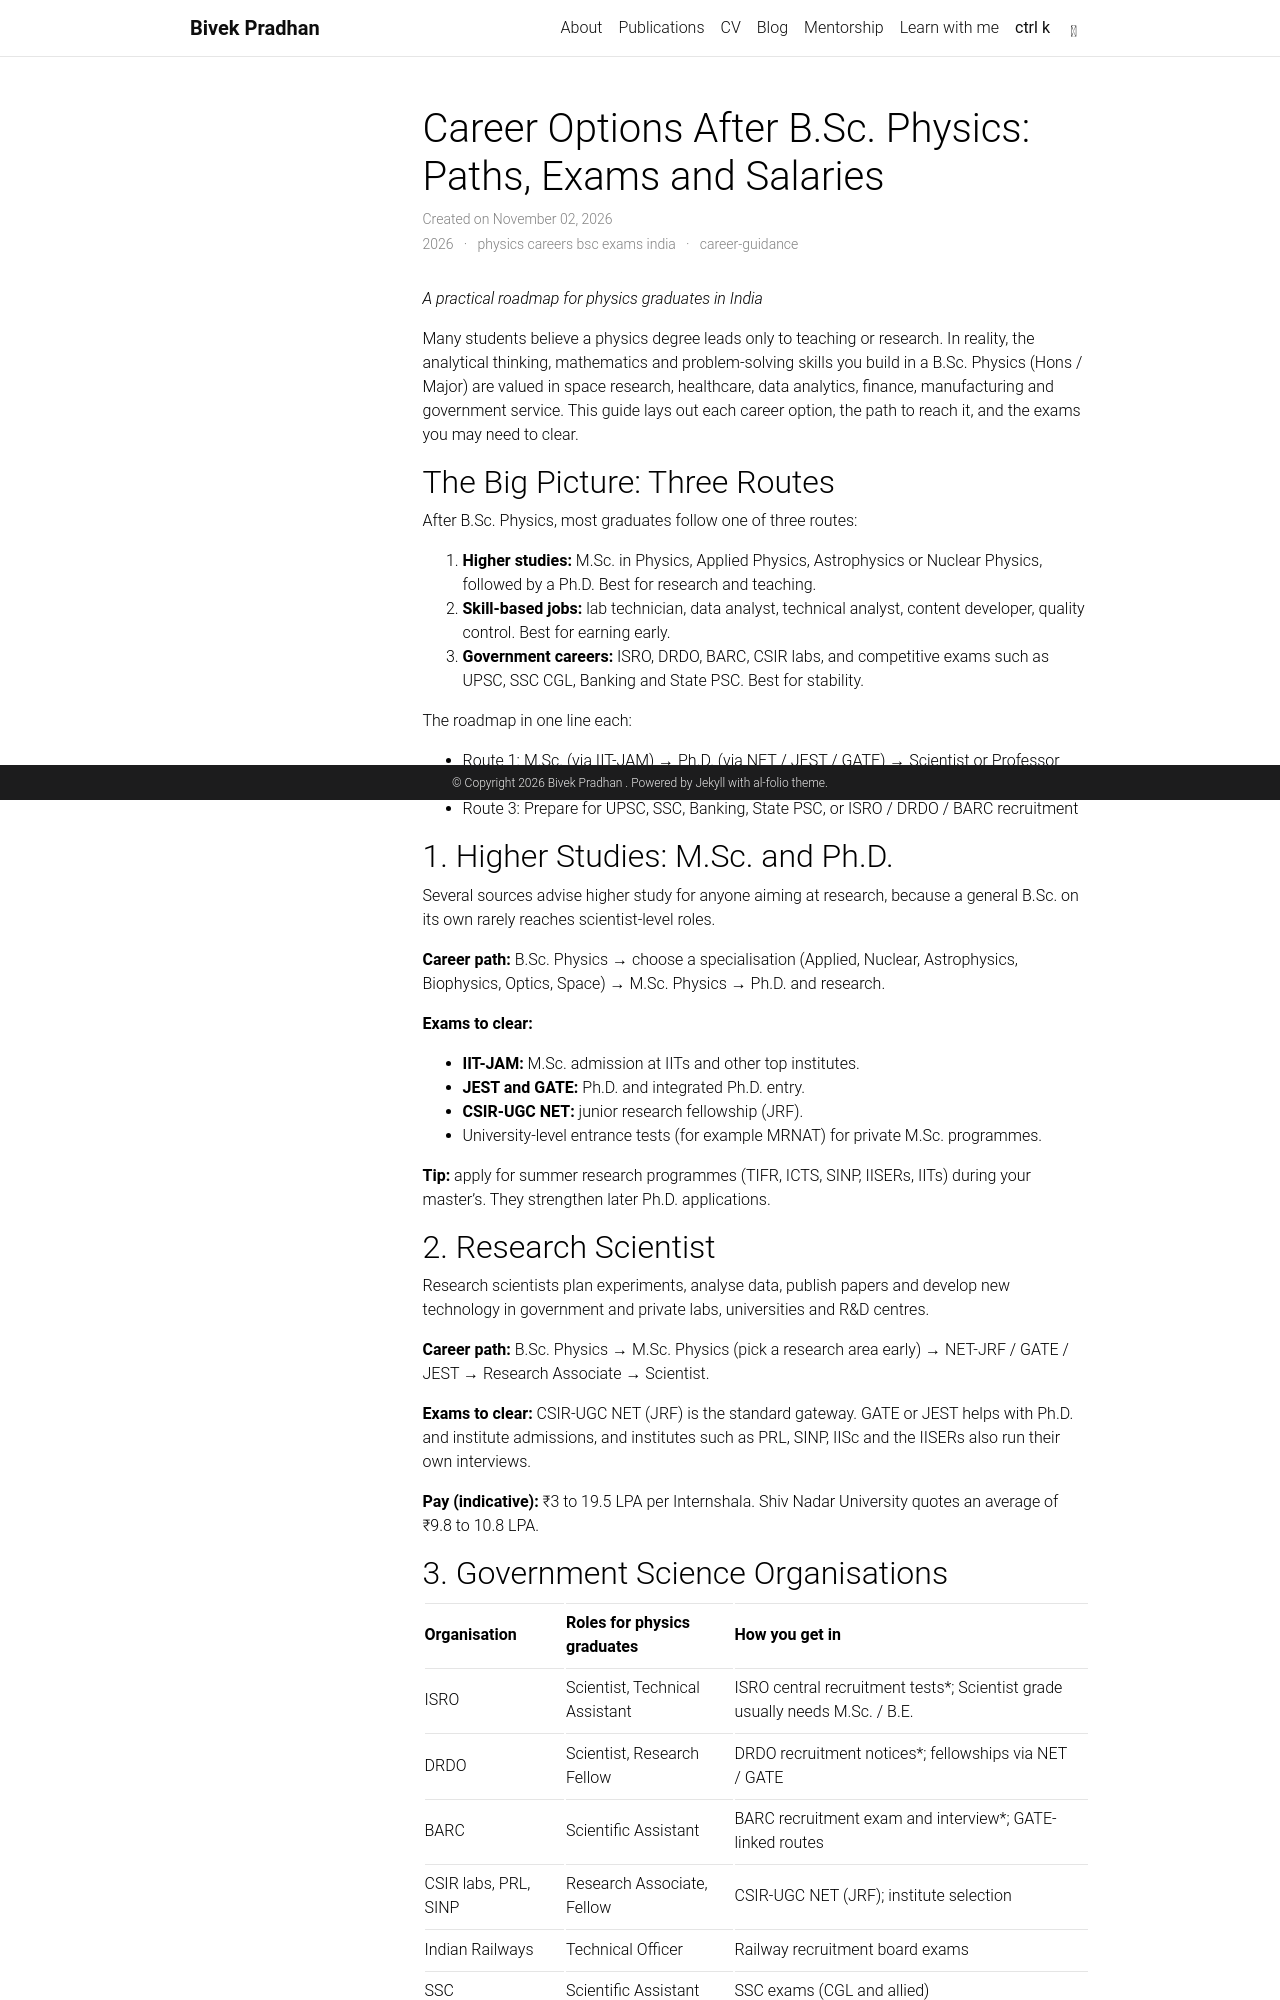

repository: bivekpradhan/bivekpradhan.github.io · page: 02-11-2026_career-options-after-bsc-physics/index.html · generator: jekyll

---
layout: post
title: "Career Options After B.Sc. Physics: Paths, Exams and Salaries"
date: 2026-11-02 10:00:00
description: A practical roadmap for physics graduates in India, covering career options, the path to each, and the exams you need to clear.
tags: physics careers bsc exams india
categories: career-guidance
giscus_comments: true
related_posts: false
toc:
  sidebar: left
---

_A practical roadmap for physics graduates in India_

Many students believe a physics degree leads only to teaching or research. In reality, the analytical thinking, mathematics and problem-solving skills you build in a B.Sc. Physics (Hons / Major) are valued in space research, healthcare, data analytics, finance, manufacturing and government service. This guide lays out each career option, the path to reach it, and the exams you may need to clear.

## The Big Picture: Three Routes

After B.Sc. Physics, most graduates follow one of three routes:

1. **Higher studies:** M.Sc. in Physics, Applied Physics, Astrophysics or Nuclear Physics, followed by a Ph.D. Best for research and teaching.
2. **Skill-based jobs:** lab technician, data analyst, technical analyst, content developer, quality control. Best for earning early.
3. **Government careers:** ISRO, DRDO, BARC, CSIR labs, and competitive exams such as UPSC, SSC CGL, Banking and State PSC. Best for stability.

The roadmap in one line each:

- Route 1: M.Sc. (via IIT-JAM) → Ph.D. (via NET / JEST / GATE) → Scientist or Professor
- Route 2: Python, data skills and internships → Analyst, Technician, Content or QC roles
- Route 3: Prepare for UPSC, SSC, Banking, State PSC, or ISRO / DRDO / BARC recruitment

## 1. Higher Studies: M.Sc. and Ph.D.

Several sources advise higher study for anyone aiming at research, because a general B.Sc. on its own rarely reaches scientist-level roles.

**Career path:** B.Sc. Physics → choose a specialisation (Applied, Nuclear, Astrophysics, Biophysics, Optics, Space) → M.Sc. Physics → Ph.D. and research.

**Exams to clear:**

- **IIT-JAM:** M.Sc. admission at IITs and other top institutes.
- **JEST and GATE:** Ph.D. and integrated Ph.D. entry.
- **CSIR-UGC NET:** junior research fellowship (JRF).
- University-level entrance tests (for example MRNAT) for private M.Sc. programmes.

**Tip:** apply for summer research programmes (TIFR, ICTS, SINP, IISERs, IITs) during your master's. They strengthen later Ph.D. applications.

## 2. Research Scientist

Research scientists plan experiments, analyse data, publish papers and develop new technology in government and private labs, universities and R&D centres.

**Career path:** B.Sc. Physics → M.Sc. Physics (pick a research area early) → NET-JRF / GATE / JEST → Research Associate → Scientist.

**Exams to clear:** CSIR-UGC NET (JRF) is the standard gateway. GATE or JEST helps with Ph.D. and institute admissions, and institutes such as PRL, SINP, IISc and the IISERs also run their own interviews.

**Pay (indicative):** ₹3 to 19.5 LPA per Internshala. Shiv Nadar University quotes an average of ₹9.8 to 10.8 LPA.
